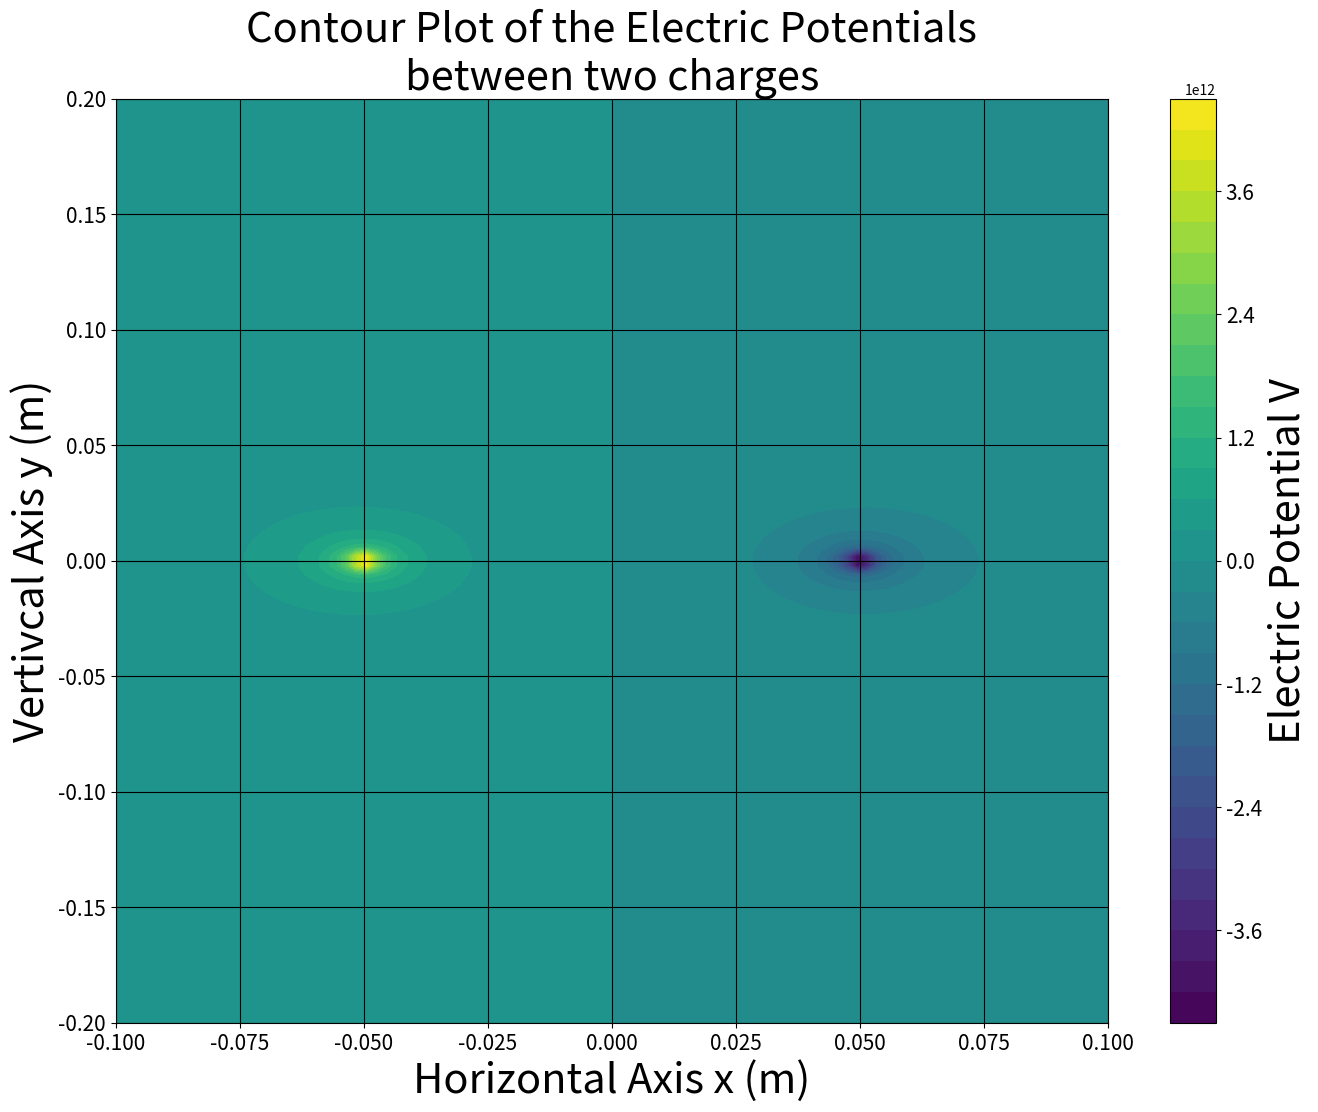
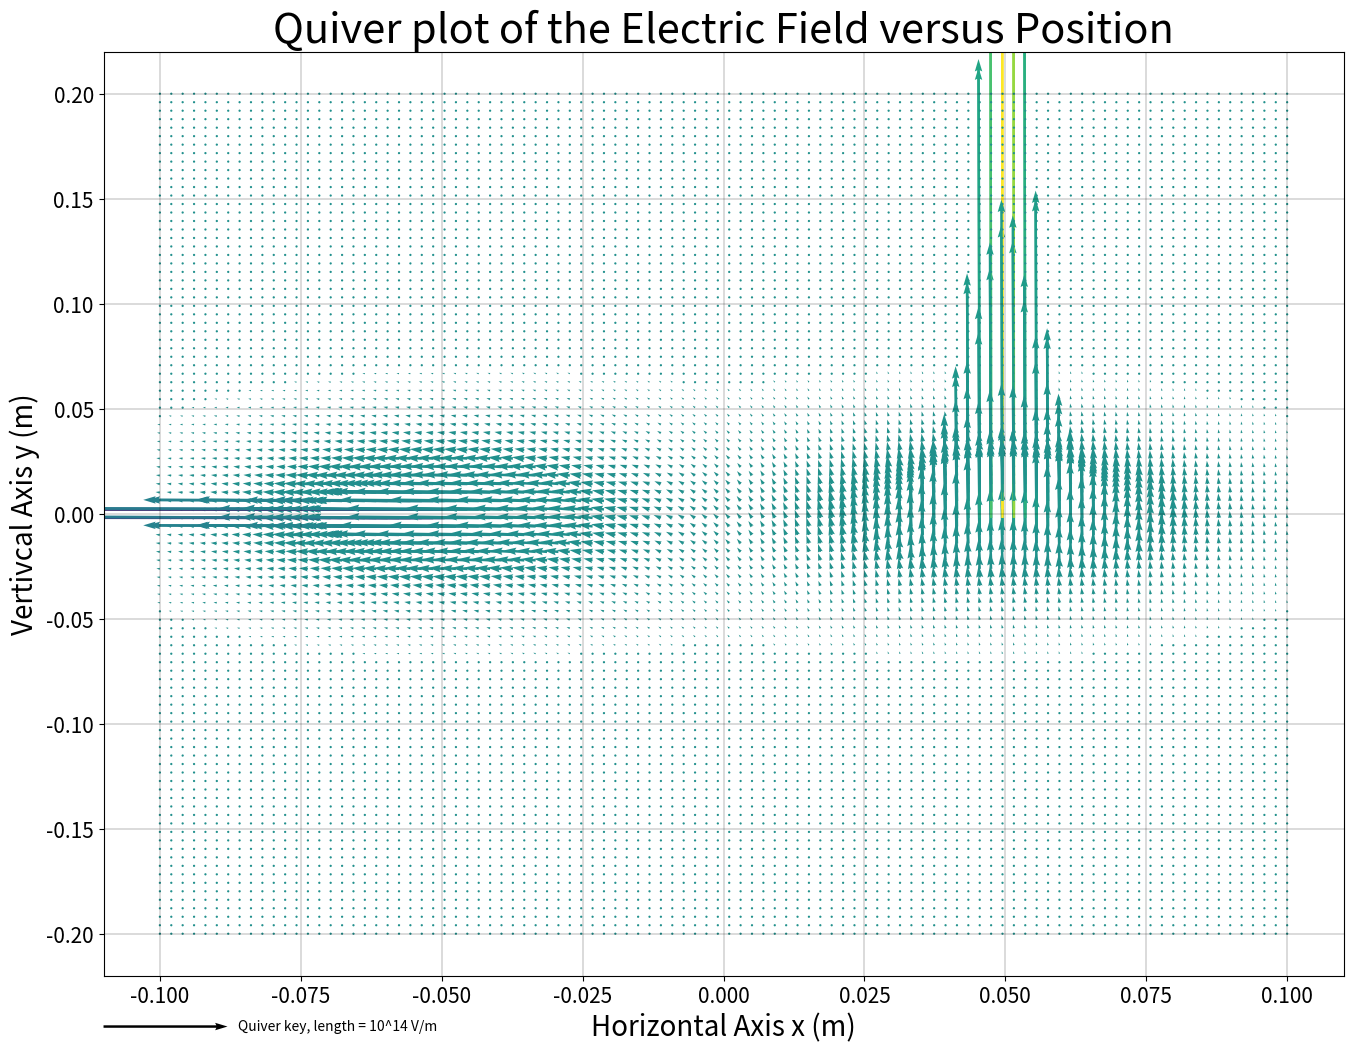

Python code for these plots, in order:
# -*- coding: utf-8 -*-
"""
Created on Tue Oct 29 18:55:57 2024

Author: NadanGuerdoe
"""

import numpy as np, matplotlib.pyplot as plt, pandas as pandas, math as math

e0 = 8.8541878128*10**(-12)
q1 = 1
q2 = -1
d = 0.1 

xq1 = -d/2
yq1 = 0
xq2 = d/2
yq2 = 0

minX = -0.1
maxX = 0.1

#mylevels = np.arange(min(V),max(V)))

xrange = np.linspace(minX, maxX, 100)
yrange = np.linspace(-0.2, 0.2, 100)

def V(q, x, y, xq, yq, d, e0 = e0):
    V = []
    E = []
    for j in xrange:
        for k in yrange:
            r = np.sqrt((j-xq)**2+(k-yq)**2)
            V.append((q/(4*np.pi*e0*r)))
            E.append(-(q/(4*np.pi*e0*r**2)))
    #breakpoint()
    return [V, E]

df = {'V1': V(q1, xrange, yrange, xq1, yq1, d)[0], 'V2': V(q2, xrange, yrange, xq2, yq2, d)[0], 
     'E1': V(q1, xrange, yrange, xq1, yq1, d)[1], 'E2': V(q2, xrange, yrange, xq2, yq2, d)[1]}

dataframe = pandas.DataFrame.from_dict(data=df)

V1 = dataframe[['V1']].values.ravel()
V2 = dataframe[['V2']].values.ravel()
E1 = dataframe[['E1']].values.ravel()
E2 = dataframe[['E2']].values.ravel()

V_tot = V1 + V2
V_tot = V_tot.reshape(len(xrange),len(yrange)).T

#dV_tot_dx = np.gradient(E1, xrange)
#dV_tot_dy = np.gradient(E2, yrange)
E_tot =  E1 + E2
E1 = E1.reshape(len(xrange),len(yrange)).T
E2 = E2.reshape(len(xrange),len(yrange)).T
E_tot = E_tot.reshape(len(xrange),len(yrange)).T

#mylevels = np.arange(min(V),max(V), 1000)

plt.figure()
plt.gcf().set_size_inches(16, 12)
plt.title('Contour Plot of the Electric Potentials\nbetween two charges', size = 30)
plt.xlabel('Horizontal Axis x (m)', size = 30)
plt.ylabel('Vertivcal Axis y (m)', size = 30)
plt.contourf(xrange, yrange, V_tot, levels = 30)
colorbar = plt.colorbar()
colorbar.set_label('Electric Potential V', fontsize=30)  # Set title and font size
colorbar.ax.tick_params(labelsize=15)
plt.tick_params(labelsize=15)
plt.grid(color = "k")
plt.savefig('potential.png')

plt.figure()
plt.gcf().set_size_inches(16, 12)
plt.title('Quiver plot of the Electric Field versus Position', size = 30)
plt.xlabel('Horizontal Axis x (m)', size = 20)
plt.ylabel('Vertivcal Axis y (m)', size = 20)
Q = plt.quiver(xrange, yrange, E1, E2, E_tot, width = 0.002, scale = 10**15)
plt.tick_params(labelsize=15)
plt.quiverkey( Q, X=0.1, Y=-0.055, U=10**14, label='Quiver key, length = 10^14 V/m', labelpos='E')
plt.grid(linewidth=0.2, color = "k")
plt.savefig('efield.png')
#qk = ax.quiverkey(Q, 0.5*d, 0.5*d, 2, r'$2 \frac{m}{s}$', labelpos='E',
                   #coordinates='figure')
